Run: headless pygame with SDL's dummy video driver; simulated clock (each Clock.tick advances the game by its frame time, no real sleeping); random seed 0; keys injected as events and as key.get_pressed() state; no mouse input.
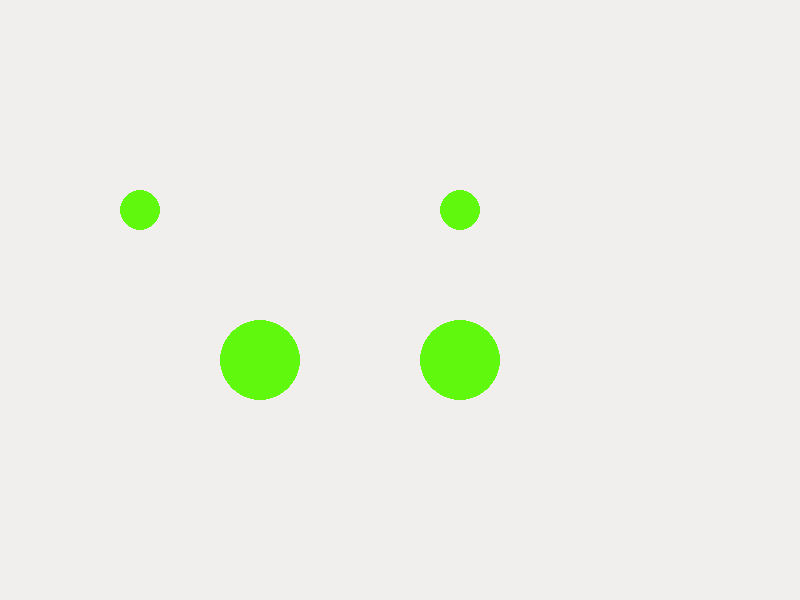
Frame 1 of 4 · flips 1–60 · no input
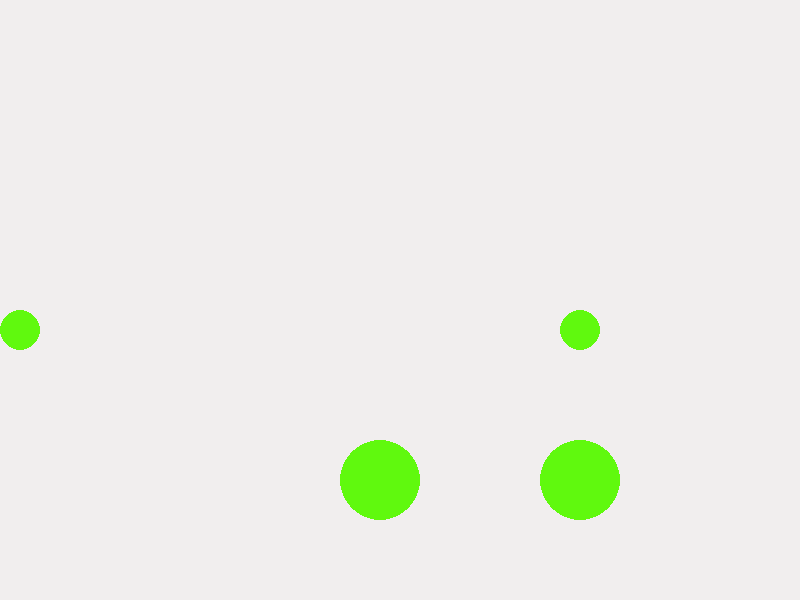
Frame 2 of 4 · flips 61–180 · tapped SPACE, RETURN · held RIGHT (→), D
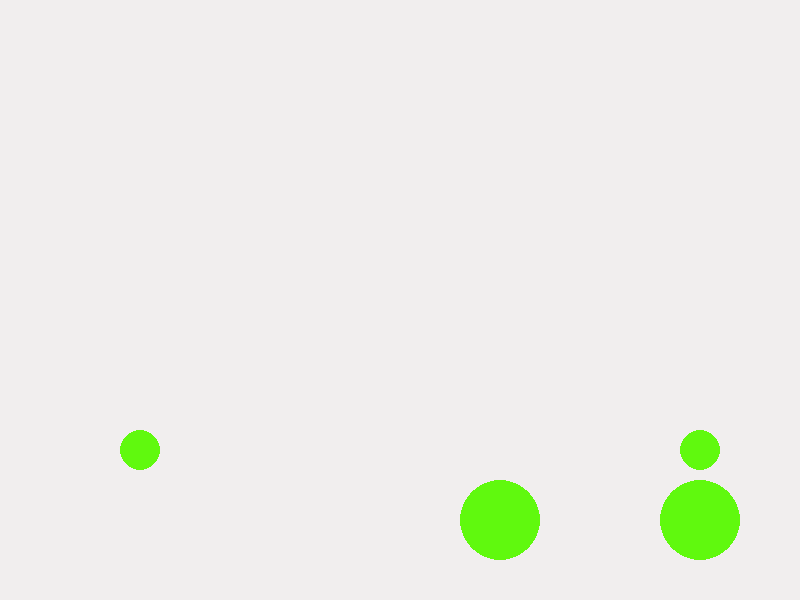
Frame 3 of 4 · flips 181–300 · held DOWN (↓), S
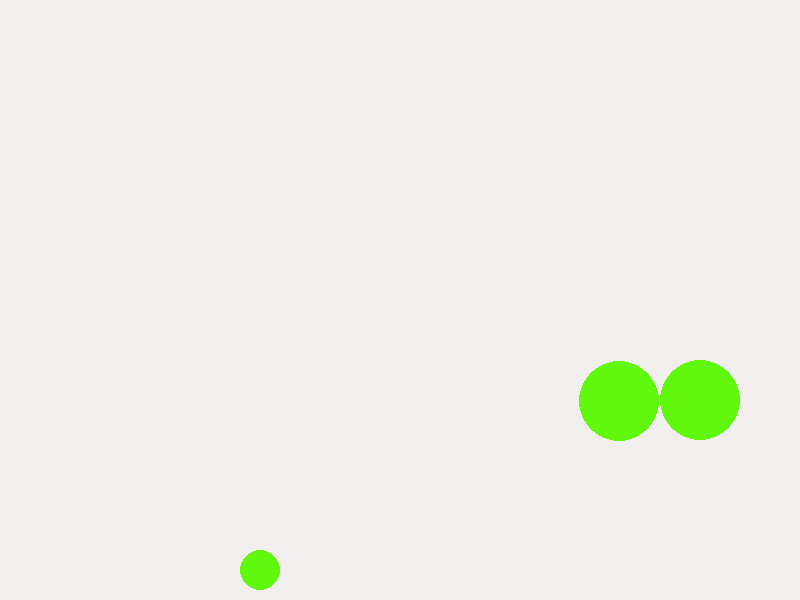
Frame 4 of 4 · flips 301–420 · held LEFT (←), A, UP (↑), W

The pygame program that drew these frames:

import pygame
import random

pygame.init()
width, height = 800, 600
screen = pygame.display.set_mode((width, height))
clock = pygame.time.Clock()

FONDO = (241, 238, 238)
PELOTAS = (96, 249, 14 )


pelotas = [
    {'radius': 40, 'position': [width // 2, height // 2], 'velocity': [random.choice([-1, 1]), random.choice([-1, 1])]},
    {'radius': 20, 'position': [width // 4, height // 4], 'velocity': [random.choice([-1, 1]), random.choice([-1, 1])]},
    {'radius': 20, 'position': [width // 2, height // 4], 'velocity': [random.choice([-1, 1]), random.choice([-1, 1])]},
    {'radius': 40, 'position': [width // 4, height // 2], 'velocity': [random.choice([-1, 1]), random.choice([-1, 1])]}
]

def calcularPos(ball):
    
    ball['position'][0] += ball['velocity'][0]
    ball['position'][1] += ball['velocity'][1]

    
    if ball['position'][0] - ball['radius'] <= 0 or ball['position'][0] + ball['radius'] >= width:
        ball['velocity'][0] *= -1
    if ball['position'][1] - ball['radius'] <= 0 or ball['position'][1] + ball['radius'] >= height:
        ball['velocity'][1] *= -1
    for other_ball in pelotas:
        if other_ball != ball:
            distance = ((other_ball['position'][0] - ball['position'][0]) ** 2 +
                        (other_ball['position'][1] - ball['position'][1]) ** 2) ** 0.5
            if distance <= ball['radius'] + other_ball['radius']:
                if ball['radius'] > other_ball['radius'] / 2:
                    ball['radius'] /= 2
                else:
                    pelotas.remove(ball)
                    break

def dibujar(ball):
    pygame.draw.circle(screen, PELOTAS, ball['position'], int(ball['radius']))

running = True
while running:
    for event in pygame.event.get():
        if event.type == pygame.QUIT:
            running = False
    screen.fill(FONDO)
    for pelota in pelotas:
        calcularPos(pelota)
        dibujar(pelota)

    pygame.display.flip()
    clock.tick(60)

pygame.quit()
